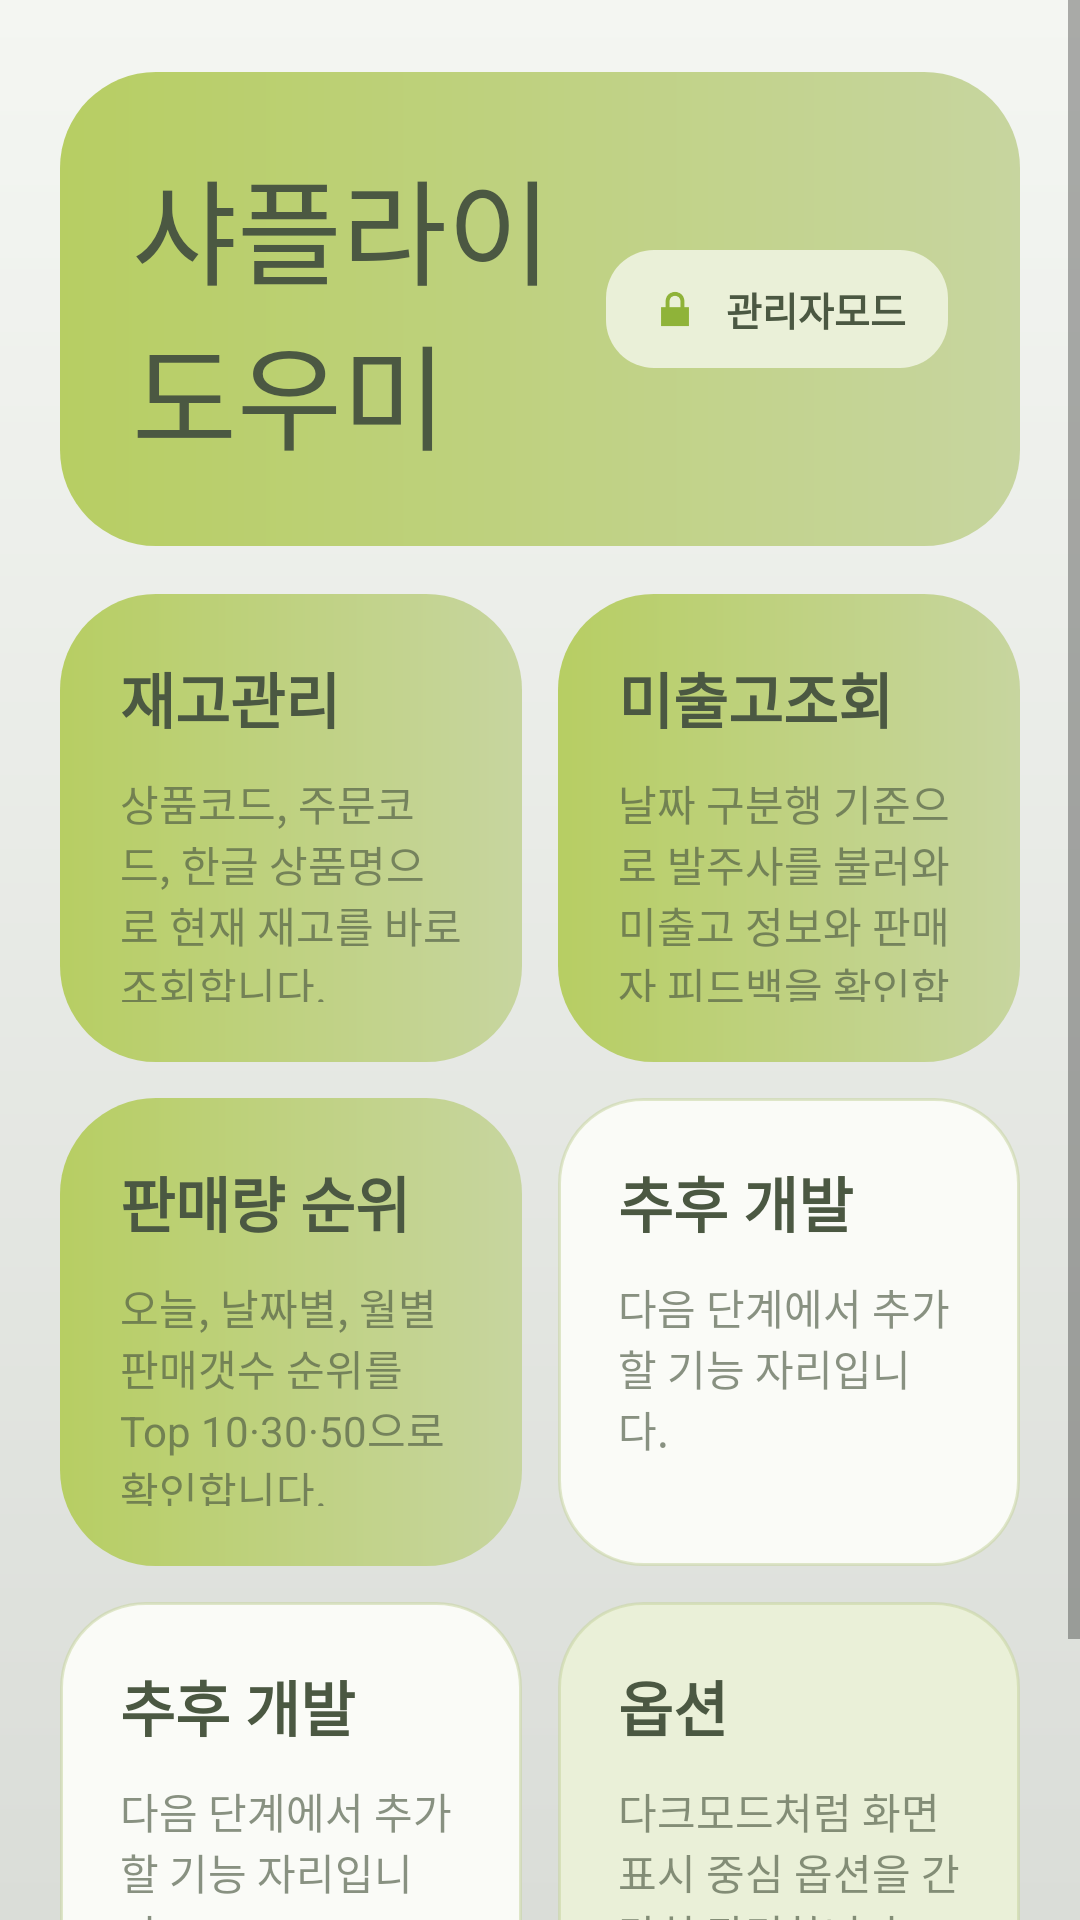

This screen was rendered from an Android layout file. Write that file and the resources it references.
<!-- AndroidManifest.xml: application theme Theme.InventoryManager -->
<!-- res/layout/activity_home.xml -->
<?xml version="1.0" encoding="utf-8"?>
<ScrollView xmlns:android="http://schemas.android.com/apk/res/android"
    android:layout_width="match_parent"
    android:layout_height="match_parent"
    android:background="@drawable/bg_screen"
    android:fillViewport="true">

    <LinearLayout
        android:layout_width="match_parent"
        android:layout_height="match_parent"
        android:orientation="vertical"
        android:paddingLeft="20dp"
        android:paddingTop="24dp"
        android:paddingRight="20dp"
        android:paddingBottom="24dp">

        <LinearLayout
            android:layout_width="match_parent"
            android:layout_height="wrap_content"
            android:background="@drawable/bg_card_tinted"
            android:orientation="vertical"
            android:padding="24dp">

            <LinearLayout
                android:layout_width="match_parent"
                android:layout_height="wrap_content"
                android:gravity="center_vertical"
                android:orientation="horizontal">

                <TextView
                    android:layout_width="0dp"
                    android:layout_height="wrap_content"
                    android:layout_weight="1"
                    android:fontFamily="sans-serif-light"
                    android:text="@string/home_title"
                    android:textColor="?attr/paletteTextPrimary"
                    android:textSize="38sp" />

                <LinearLayout
                    android:id="@+id/admin_entry"
                    android:layout_width="wrap_content"
                    android:layout_height="wrap_content"
                    android:background="@drawable/bg_status_chip"
                    android:clickable="true"
                    android:focusable="true"
                    android:gravity="center_vertical"
                    android:orientation="horizontal"
                    android:paddingLeft="14dp"
                    android:paddingTop="10dp"
                    android:paddingRight="14dp"
                    android:paddingBottom="10dp">

                    <ImageView
                        android:layout_width="18dp"
                        android:layout_height="18dp"
                        android:src="@android:drawable/ic_lock_lock" />

                    <TextView
                        android:layout_width="wrap_content"
                        android:layout_height="wrap_content"
                        android:layout_marginLeft="8dp"
                        android:text="@string/home_admin_entry"
                        android:textColor="?attr/paletteTextPrimary"
                        android:textSize="13sp"
                        android:textStyle="bold" />
                </LinearLayout>
            </LinearLayout>
        </LinearLayout>

        <LinearLayout
            android:layout_width="match_parent"
            android:layout_height="wrap_content"
            android:layout_marginTop="16dp"
            android:orientation="horizontal">

            <LinearLayout
                android:id="@+id/module_inventory"
                android:layout_width="0dp"
                android:layout_height="156dp"
                android:layout_weight="1"
                android:background="@drawable/bg_card_tinted"
                android:clickable="true"
                android:focusable="true"
                android:orientation="vertical"
                android:padding="20dp">

                <TextView
                    android:layout_width="wrap_content"
                    android:layout_height="wrap_content"
                    android:text="@string/home_inventory_title"
                    android:textColor="?attr/paletteTextPrimary"
                    android:textSize="20sp"
                    android:textStyle="bold" />

                <TextView
                    android:layout_width="match_parent"
                    android:layout_height="wrap_content"
                    android:layout_marginTop="10dp"
                    android:text="@string/home_inventory_subtitle"
                    android:textColor="?attr/paletteTextSecondary"
                    android:textSize="14sp" />
            </LinearLayout>

            <LinearLayout
                android:id="@+id/module_orders"
                android:layout_width="0dp"
                android:layout_height="156dp"
                android:layout_marginLeft="12dp"
                android:layout_weight="1"
                android:background="@drawable/bg_card_tinted"
                android:clickable="true"
                android:focusable="true"
                android:orientation="vertical"
                android:padding="20dp">

                <TextView
                    android:layout_width="wrap_content"
                    android:layout_height="wrap_content"
                    android:text="@string/home_unshipped_title"
                    android:textColor="?attr/paletteTextPrimary"
                    android:textSize="20sp"
                    android:textStyle="bold" />

                <TextView
                    android:layout_width="match_parent"
                    android:layout_height="wrap_content"
                    android:layout_marginTop="10dp"
                    android:text="@string/home_unshipped_subtitle"
                    android:textColor="?attr/paletteTextSecondary"
                    android:textSize="14sp" />
            </LinearLayout>
        </LinearLayout>

        <LinearLayout
            android:layout_width="match_parent"
            android:layout_height="wrap_content"
            android:layout_marginTop="12dp"
            android:orientation="horizontal">

            <LinearLayout
                android:id="@+id/module_shipping"
                android:layout_width="0dp"
                android:layout_height="156dp"
                android:layout_weight="1"
                android:background="@drawable/bg_card_tinted"
                android:clickable="true"
                android:focusable="true"
                android:orientation="vertical"
                android:padding="20dp">

                <TextView
                    android:layout_width="wrap_content"
                    android:layout_height="wrap_content"
                    android:text="@string/home_ranking_title"
                    android:textColor="?attr/paletteTextPrimary"
                    android:textSize="20sp"
                    android:textStyle="bold" />

                <TextView
                    android:layout_width="match_parent"
                    android:layout_height="wrap_content"
                    android:layout_marginTop="10dp"
                    android:text="@string/home_ranking_subtitle"
                    android:textColor="?attr/paletteTextSecondary"
                    android:textSize="14sp" />
            </LinearLayout>

            <LinearLayout
                android:id="@+id/module_clients"
                android:layout_width="0dp"
                android:layout_height="156dp"
                android:layout_marginLeft="12dp"
                android:layout_weight="1"
                android:background="@drawable/bg_card_primary"
                android:clickable="true"
                android:focusable="true"
                android:orientation="vertical"
                android:padding="20dp">

                <TextView
                    android:layout_width="wrap_content"
                    android:layout_height="wrap_content"
                    android:text="@string/home_future_title"
                    android:textColor="?attr/paletteTextPrimary"
                    android:textSize="20sp"
                    android:textStyle="bold" />

                <TextView
                    android:layout_width="match_parent"
                    android:layout_height="wrap_content"
                    android:layout_marginTop="10dp"
                    android:text="@string/home_future_subtitle"
                    android:textColor="?attr/paletteTextSecondary"
                    android:textSize="14sp" />
            </LinearLayout>
        </LinearLayout>

        <LinearLayout
            android:layout_width="match_parent"
            android:layout_height="wrap_content"
            android:layout_marginTop="12dp"
            android:orientation="horizontal">

            <LinearLayout
                android:id="@+id/module_reports"
                android:layout_width="0dp"
                android:layout_height="156dp"
                android:layout_weight="1"
                android:background="@drawable/bg_card_primary"
                android:clickable="true"
                android:focusable="true"
                android:orientation="vertical"
                android:padding="20dp">

                <TextView
                    android:layout_width="wrap_content"
                    android:layout_height="wrap_content"
                    android:text="@string/home_future_title"
                    android:textColor="?attr/paletteTextPrimary"
                    android:textSize="20sp"
                    android:textStyle="bold" />

                <TextView
                    android:layout_width="match_parent"
                    android:layout_height="wrap_content"
                    android:layout_marginTop="10dp"
                    android:text="@string/home_future_subtitle"
                    android:textColor="?attr/paletteTextSecondary"
                    android:textSize="14sp" />
            </LinearLayout>

            <LinearLayout
                android:id="@+id/module_options"
                android:layout_width="0dp"
                android:layout_height="156dp"
                android:layout_marginLeft="12dp"
                android:layout_weight="1"
                android:background="@drawable/bg_card_option"
                android:clickable="true"
                android:focusable="true"
                android:orientation="vertical"
                android:padding="20dp">

                <TextView
                    android:layout_width="wrap_content"
                    android:layout_height="wrap_content"
                    android:text="@string/home_options_title"
                    android:textColor="?attr/paletteTextPrimary"
                    android:textSize="20sp"
                    android:textStyle="bold" />

                <TextView
                    android:layout_width="match_parent"
                    android:layout_height="wrap_content"
                    android:layout_marginTop="10dp"
                    android:text="@string/home_options_subtitle"
                    android:textColor="?attr/paletteTextSecondary"
                    android:textSize="14sp" />
            </LinearLayout>
        </LinearLayout>

        <View
            android:layout_width="match_parent"
            android:layout_height="0dp"
            android:layout_weight="1" />

        <TextView
            android:id="@+id/home_version"
            android:layout_width="wrap_content"
            android:layout_height="wrap_content"
            android:layout_gravity="center_horizontal"
            android:layout_marginTop="18dp"
            android:textColor="?attr/paletteTextSecondary"
            android:textSize="13sp" />

    </LinearLayout>
</ScrollView>
<!-- resources referenced by this layout -->
<resources>
  <!-- drawable bg_card_option (drawable) -->
  <?xml version="1.0" encoding="utf-8"?>
  <shape xmlns:android="http://schemas.android.com/apk/res/android" android:shape="rectangle">
      <solid android:color="?attr/paletteChipSurface" />
      <stroke
          android:width="1dp"
          android:color="?attr/paletteCardStroke" />
      <corners android:radius="28dp" />
  </shape>
  <!-- drawable bg_card_primary (drawable) -->
  <?xml version="1.0" encoding="utf-8"?>
  <shape xmlns:android="http://schemas.android.com/apk/res/android" android:shape="rectangle">
      <solid android:color="?attr/paletteCardPrimary" />
      <stroke
          android:width="1dp"
          android:color="?attr/paletteCardStroke" />
      <corners android:radius="28dp" />
  </shape>
  <!-- drawable bg_card_tinted (drawable) -->
  <?xml version="1.0" encoding="utf-8"?>
  <shape xmlns:android="http://schemas.android.com/apk/res/android" android:shape="rectangle">
      <gradient
          android:angle="0"
          android:endColor="?attr/paletteCardTintEnd"
          android:startColor="?attr/paletteCardTintStart" />
      <corners android:radius="32dp" />
  </shape>
  <!-- drawable bg_screen (drawable) -->
  <?xml version="1.0" encoding="utf-8"?>
  <shape xmlns:android="http://schemas.android.com/apk/res/android" android:shape="rectangle">
      <gradient
          android:angle="270"
          android:endColor="?attr/paletteScreenEnd"
          android:startColor="?attr/paletteScreenStart" />
  </shape>
  <!-- drawable bg_status_chip (drawable) -->
  <?xml version="1.0" encoding="utf-8"?>
  <shape xmlns:android="http://schemas.android.com/apk/res/android" android:shape="rectangle">
      <solid android:color="@color/chip_surface" />
      <corners android:radius="16dp" />
  </shape>
  <string name="home_admin_entry">관리자모드</string>
  <string name="home_future_subtitle">다음 단계에서 추가할 기능 자리입니다.</string>
  <string name="home_future_title">추후 개발</string>
  <string name="home_inventory_subtitle">상품코드, 주문코드, 한글 상품명으로 현재 재고를 바로 조회합니다.</string>
  <string name="home_inventory_title">재고관리</string>
  <string name="home_options_subtitle">다크모드처럼 화면 표시 중심 옵션을 간단히 관리합니다.</string>
  <string name="home_options_title">옵션</string>
  <string name="home_ranking_subtitle">오늘, 날짜별, 월별 판매갯수 순위를 Top 10·30·50으로 확인합니다.</string>
  <string name="home_ranking_title">판매량 순위</string>
  <string name="home_title">샤플라이\n도우미</string>
  <string name="home_unshipped_subtitle">날짜 구분행 기준으로 발주사를 불러와 미출고 정보와 판매자 피드백을 확인합니다.</string>
  <string name="home_unshipped_title">미출고조회</string>
  <style name="Theme.InventoryManager" parent="Theme.InventoryManager.Palette1" />
  <color name="chip_surface">#EAF0D8</color>
  <style name="Theme.InventoryManager.Base" parent="Theme.AppCompat.DayNight.NoActionBar">
          <item name="colorAccent">#8FB339</item>
          <item name="colorControlActivated">#8FB339</item>
      </style>
</resources>
